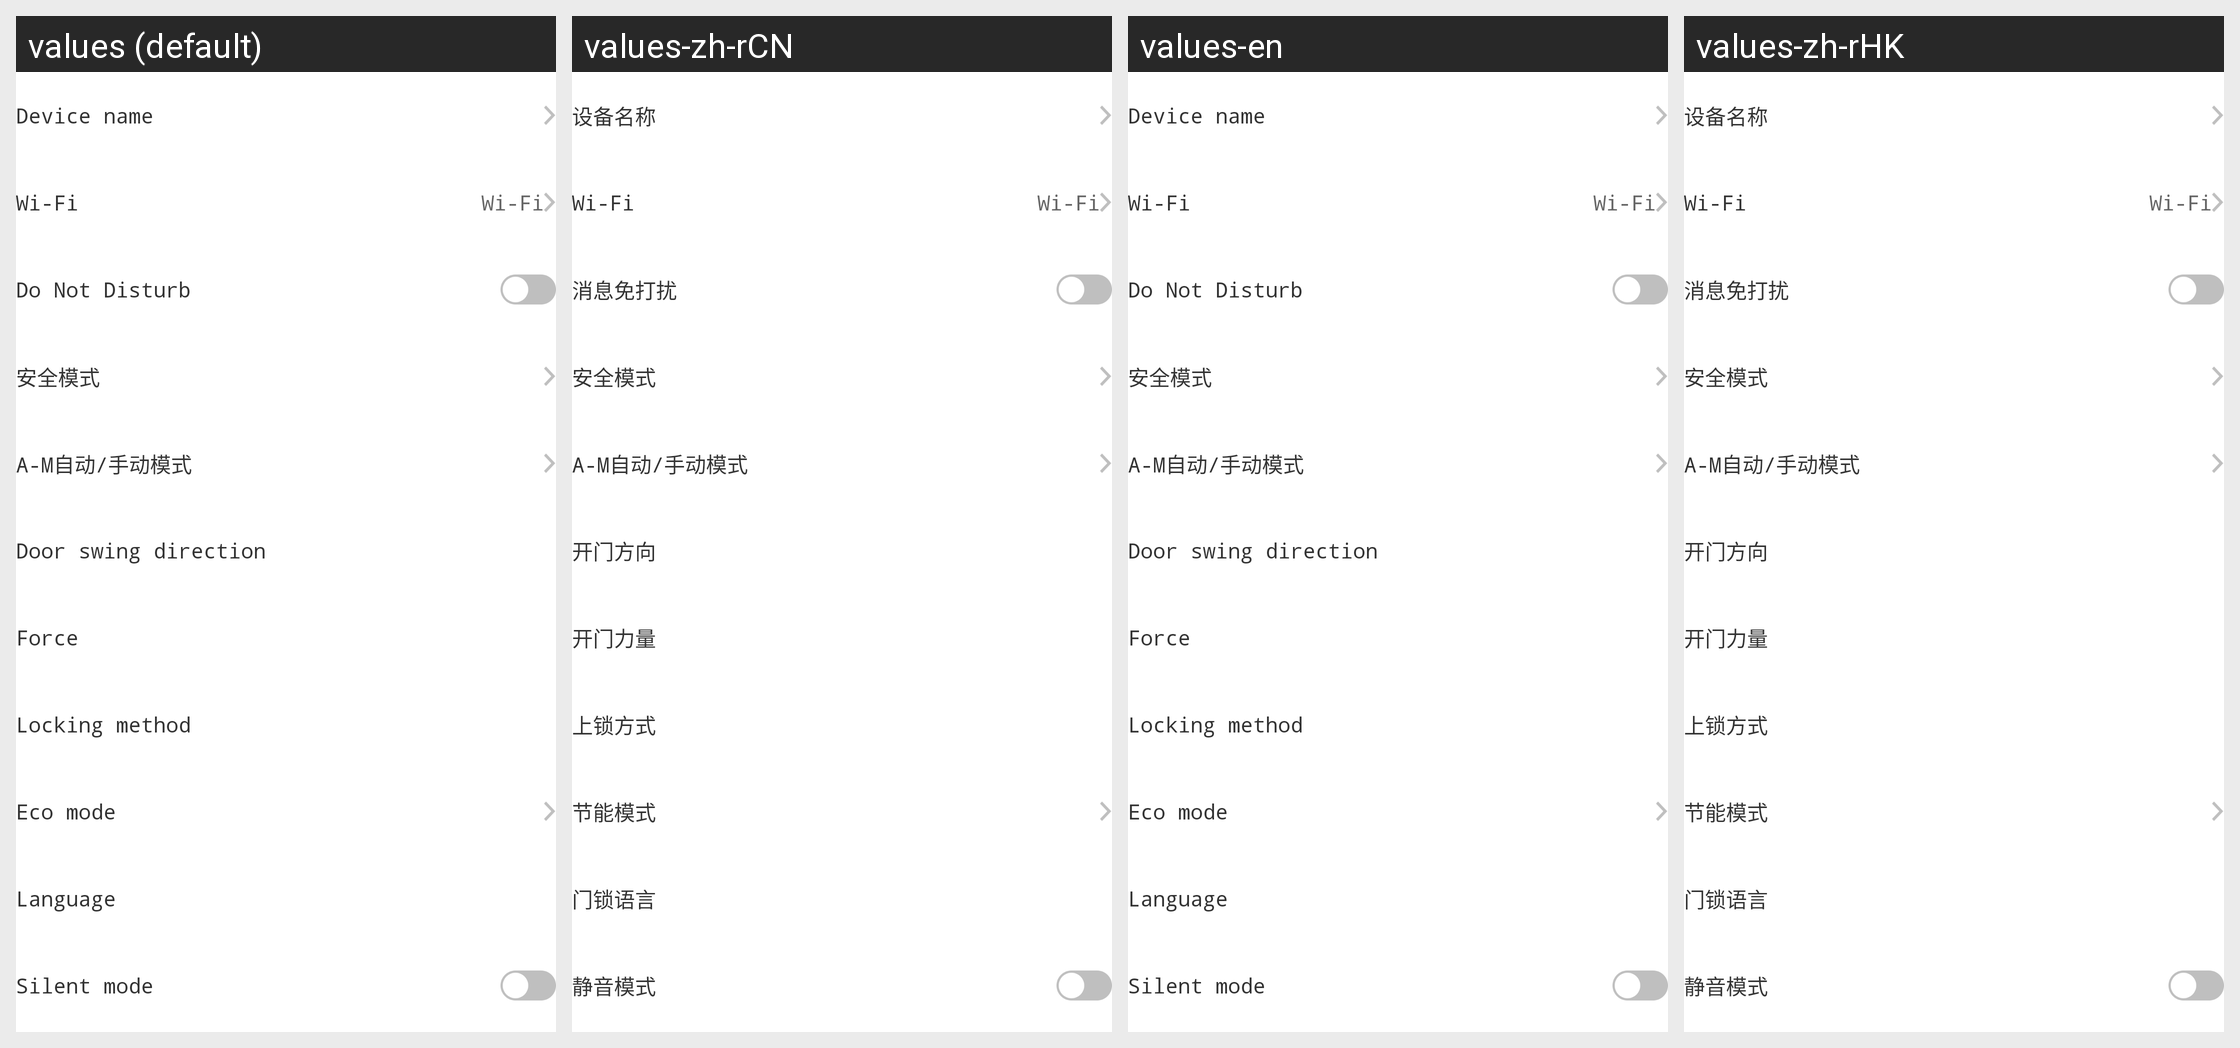

Locale-by-locale string values for the Android screen shown in this grid:
Android screen res/layout/activity_wifi_lock_more.xml rendered under 4 locales, left to right: values (default), values-zh-rCN, values-en, values-zh-rHK. Device: Nexus 5 (rendered at 1080×1920; each locale shown at half size, 540×960, under a caption strip naming it); theme AppTheme.
Other locales in the repository, not shown: values-zh-rTW.
Strings drawn on this screen, with the default value and each locale's value (text and hints the layout hard-codes, and strings that could not be matched under every locale, appear in the picture but are not listed):

device_name
  values: Device name
  values-zh-rCN: 设备名称
  values-en: Device name
  values-zh-rHK: 设备名称

wifi
  values: Wi-Fi
  values-zh-rCN: Wi-Fi
  values-en: Wi-Fi
  values-zh-rHK: Wi-Fi

message_free
  values: Do Not Disturb
  values-zh-rCN: 消息免打扰
  values-en: Do Not Disturb
  values-zh-rHK: 消息免打扰

safe_mode
  values: 安全模式
  values-zh-rCN: 安全模式
  values-en: 安全模式
  values-zh-rHK: 安全模式

am_mode
  values: A-M自动/手动模式
  values-zh-rCN: A-M自动/手动模式
  values-en: A-M自动/手动模式
  values-zh-rHK: A-M自动/手动模式

door_direction
  values: Door swing direction
  values-zh-rCN: 开门方向
  values-en: Door swing direction
  values-zh-rHK: 开门方向

open_power
  values: Force
  values-zh-rCN: 开门力量
  values-en: Force
  values-zh-rHK: 开门力量

lock_type
  values: Locking method
  values-zh-rCN: 上锁方式
  values-en: Locking method
  values-zh-rHK: 上锁方式

power_save_mode
  values: Eco mode
  values-zh-rCN: 节能模式
  values-en: Eco mode
  values-zh-rHK: 节能模式

lock_language
  values: Language
  values-zh-rCN: 门锁语言
  values-en: Language
  values-zh-rHK: 门锁语言

silent_mode
  values: Silent mode
  values-zh-rCN: 静音模式
  values-en: Silent mode
  values-zh-rHK: 静音模式
